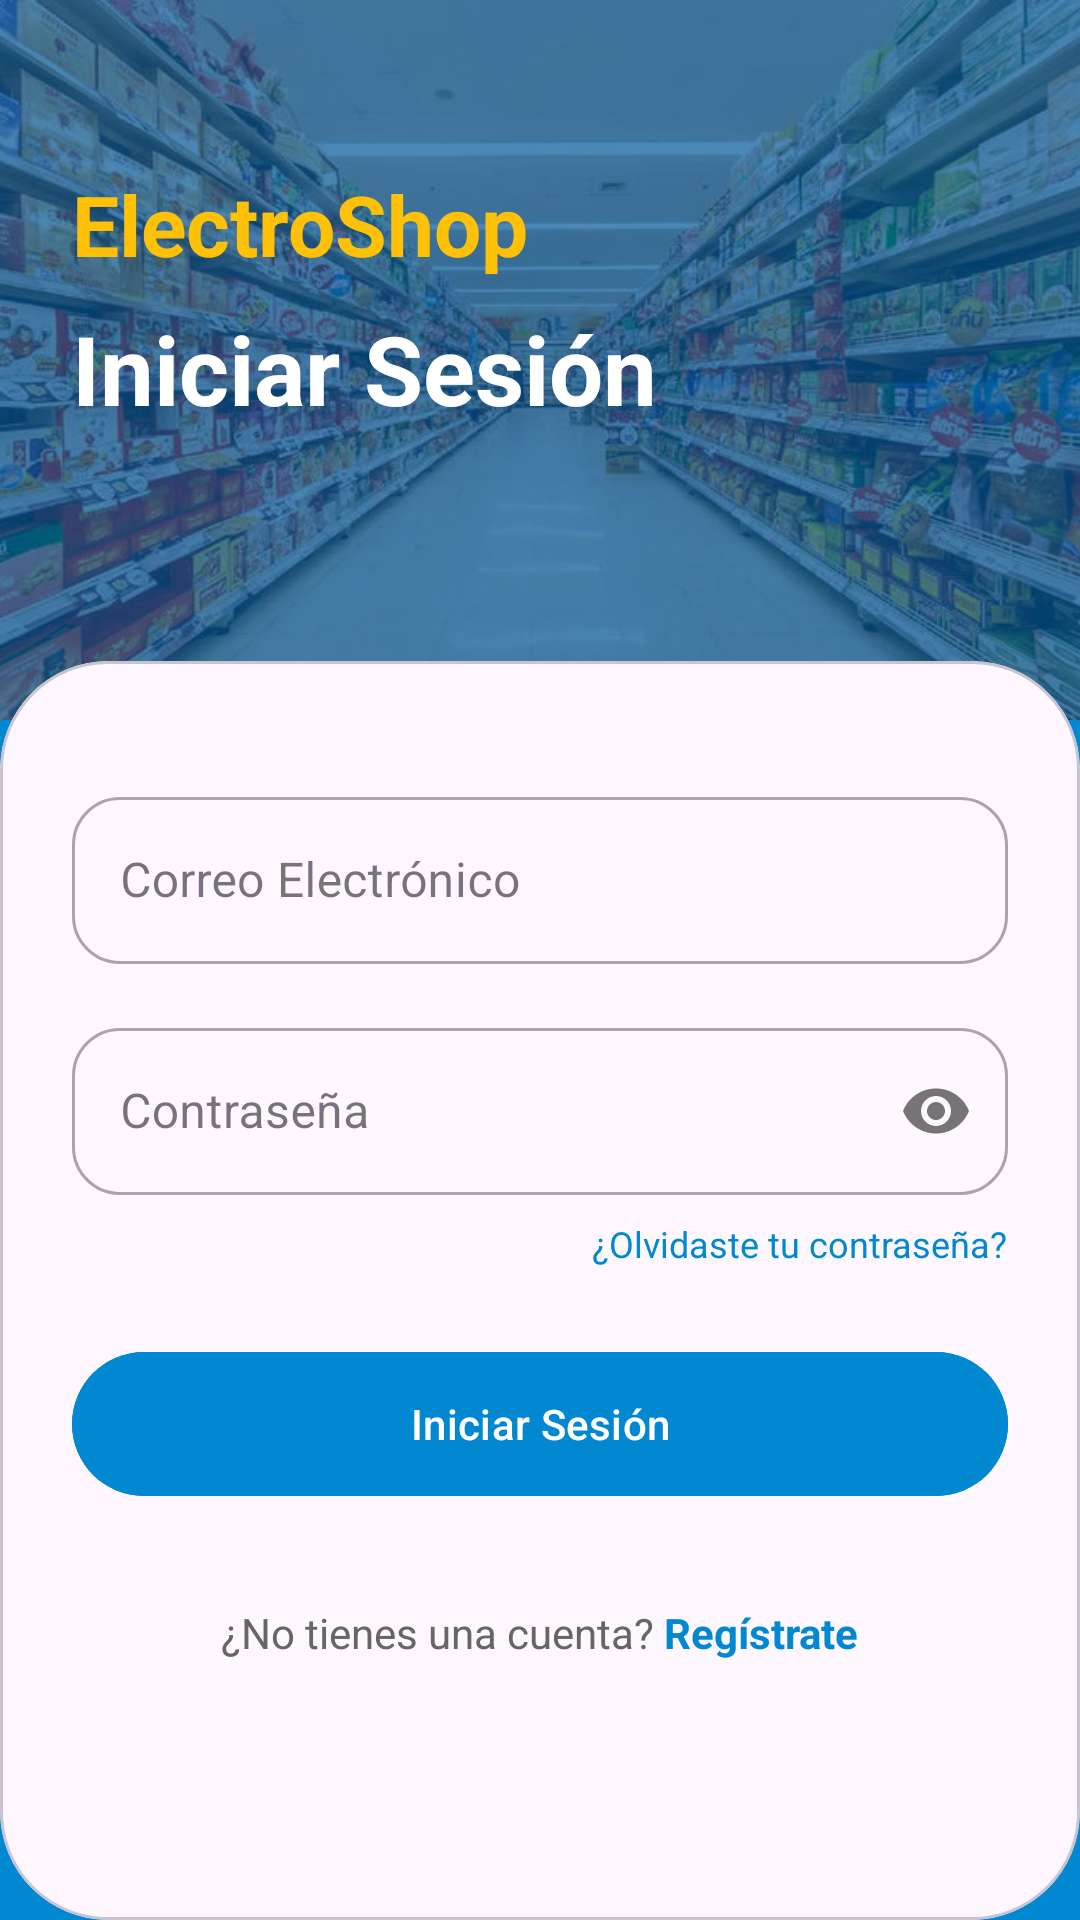

This screen was rendered from an Android layout file. Write that file and the resources it references.
<!-- AndroidManifest.xml: application theme Theme.ElectroShop -->
<!-- res/layout/activity_login.xml -->
<?xml version="1.0" encoding="utf-8"?>
<androidx.constraintlayout.widget.ConstraintLayout xmlns:android="http://schemas.android.com/apk/res/android"
    xmlns:app="http://schemas.android.com/apk/res-auto"
    android:layout_width="match_parent"
    android:layout_height="match_parent"
    android:background="#0288D1">

    
    <ImageView
        android:id="@+id/ivFondoLogin"
        android:layout_width="match_parent"
        android:layout_height="240dp"
        android:scaleType="centerCrop"
        android:src="@drawable/fondo"
        app:layout_constraintTop_toTopOf="parent"
        android:contentDescription="Fondo" />

    
    <View
        android:layout_width="match_parent"
        android:layout_height="240dp"
        android:background="#B301579B"
        app:layout_constraintTop_toTopOf="parent" />

    <LinearLayout
        android:id="@+id/headerLayout"
        android:layout_width="match_parent"
        android:layout_height="240dp"
        android:orientation="vertical"
        android:padding="24dp"
        app:layout_constraintTop_toTopOf="parent">

        <TextView
            android:layout_width="wrap_content"
            android:layout_height="wrap_content"
            android:layout_marginTop="32dp"
            android:text="ElectroShop"
            android:textColor="#FFC107"
            android:textSize="28sp"
            android:textStyle="bold" />

        <TextView
            android:id="@+id/tvTitleLogin"
            android:layout_width="wrap_content"
            android:layout_height="wrap_content"
            android:layout_marginTop="8dp"
            android:text="Iniciar Sesión"
            android:textColor="#FFFFFF"
            android:textSize="32sp"
            android:textStyle="bold" />
    </LinearLayout>

    
    <com.google.android.material.card.MaterialCardView
        android:layout_width="match_parent"
        android:layout_height="0dp"
        app:cardCornerRadius="36dp"
        app:cardElevation="0dp"
        android:layout_marginTop="-20dp"
        app:layout_constraintTop_toBottomOf="@id/headerLayout"
        app:layout_constraintBottom_toBottomOf="parent">

        <ScrollView
            android:layout_width="match_parent"
            android:layout_height="match_parent"
            android:padding="24dp"
            android:clipToPadding="false">

            <LinearLayout
                android:layout_width="match_parent"
                android:layout_height="wrap_content"
                android:orientation="vertical"
                android:paddingTop="16dp">

                
                <com.google.android.material.textfield.TextInputLayout
                    style="@style/Widget.MaterialComponents.TextInputLayout.OutlinedBox"
                    android:layout_width="match_parent"
                    android:layout_height="wrap_content"
                    android:hint="Correo Electrónico"
                    app:boxCornerRadiusBottomEnd="16dp"
                    app:boxCornerRadiusBottomStart="16dp"
                    app:boxCornerRadiusTopEnd="16dp"
                    app:boxCornerRadiusTopStart="16dp">

                    <com.google.android.material.textfield.TextInputEditText
                        android:id="@+id/etEmail"
                        android:layout_width="match_parent"
                        android:layout_height="wrap_content"
                        android:inputType="textEmailAddress" />
                </com.google.android.material.textfield.TextInputLayout>

                
                <com.google.android.material.textfield.TextInputLayout
                    style="@style/Widget.MaterialComponents.TextInputLayout.OutlinedBox"
                    android:layout_width="match_parent"
                    android:layout_height="wrap_content"
                    android:layout_marginTop="16dp"
                    android:hint="Contraseña"
                    app:boxCornerRadiusBottomEnd="16dp"
                    app:boxCornerRadiusBottomStart="16dp"
                    app:boxCornerRadiusTopEnd="16dp"
                    app:boxCornerRadiusTopStart="16dp"
                    app:endIconMode="password_toggle">

                    <com.google.android.material.textfield.TextInputEditText
                        android:id="@+id/etPassword"
                        android:layout_width="match_parent"
                        android:layout_height="wrap_content"
                        android:inputType="textPassword" />
                </com.google.android.material.textfield.TextInputLayout>

                <TextView
                    android:layout_width="wrap_content"
                    android:layout_height="wrap_content"
                    android:layout_gravity="end"
                    android:layout_marginTop="8dp"
                    android:text="¿Olvidaste tu contraseña?"
                    android:textColor="#0288D1"
                    android:textSize="12sp" />

                
                <com.google.android.material.button.MaterialButton
                    android:id="@+id/btnEntrar"
                    android:layout_width="match_parent"
                    android:layout_height="56dp"
                    android:layout_marginTop="24dp"
                    android:text="Iniciar Sesión"
                    android:textAllCaps="false"
                    android:backgroundTint="#0288D1"
                    android:textColor="#FFFFFF"
                    app:cornerRadius="28dp" />

                
                <LinearLayout
                    android:layout_width="wrap_content"
                    android:layout_height="wrap_content"
                    android:layout_gravity="center"
                    android:layout_marginTop="32dp"
                    android:orientation="horizontal">

                    <TextView
                        android:layout_width="wrap_content"
                        android:layout_height="wrap_content"
                        android:text="¿No tienes una cuenta? "
                        android:textColor="#666666"
                        android:textSize="14sp" />

                    <TextView
                        android:id="@+id/tvGoRegistro"
                        android:layout_width="wrap_content"
                        android:layout_height="wrap_content"
                        android:text="Regístrate"
                        android:textColor="#0288D1"
                        android:textSize="14sp"
                        android:textStyle="bold" />
                </LinearLayout>

            </LinearLayout>
        </ScrollView>
    </com.google.android.material.card.MaterialCardView>

</androidx.constraintlayout.widget.ConstraintLayout>
<!-- resources referenced by this layout -->
<resources>
  <!-- drawable fondo: png bitmap (drawable, 752772 bytes) -->
  <style name="Theme.ElectroShop" parent="Base.Theme.ElectroShop" />
  <style name="Base.Theme.ElectroShop" parent="Theme.Material3.DayNight.NoActionBar">
          
          
      </style>
</resources>
